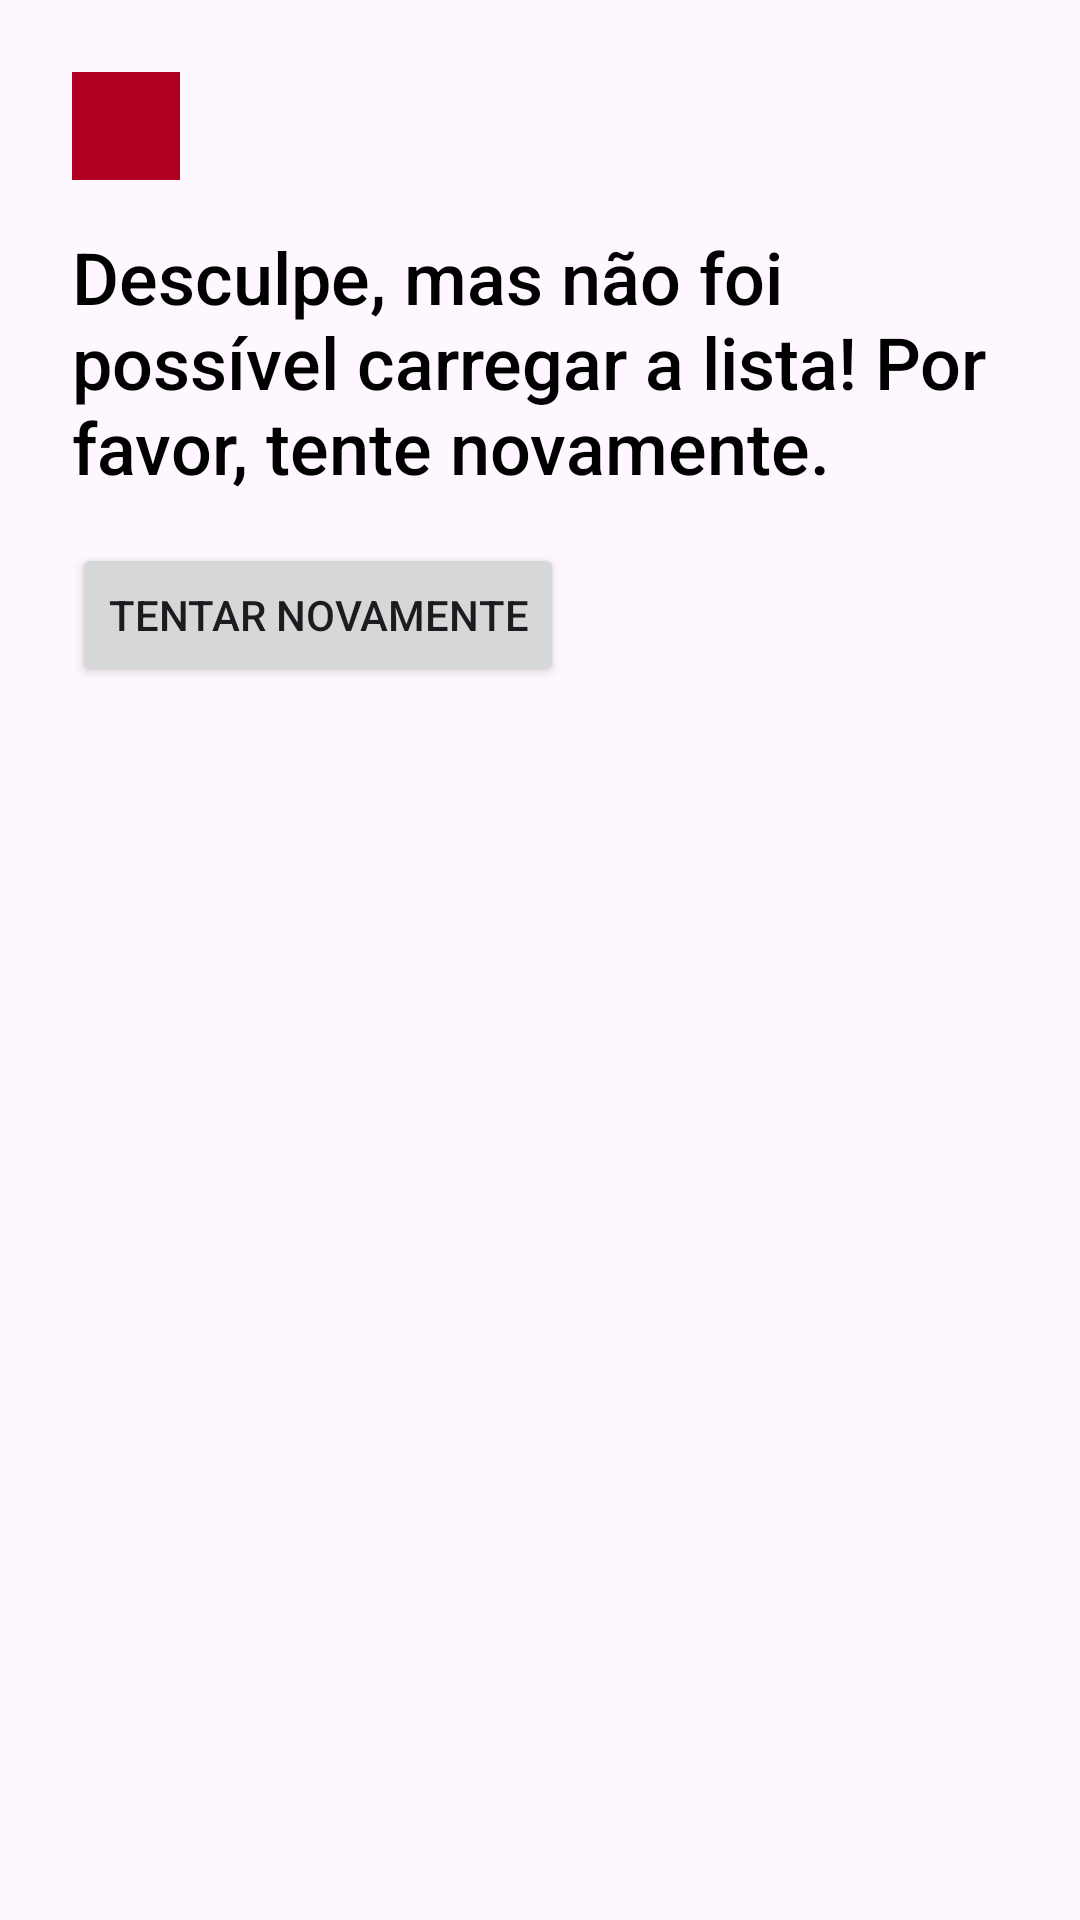

Layout XML and referenced resources for this Android screen:
<!-- AndroidManifest.xml: application theme Theme.Apprickandmorty -->
<!-- res/layout/characters_list_error.xml -->
<?xml version="1.0" encoding="utf-8"?>
<androidx.constraintlayout.widget.ConstraintLayout xmlns:android="http://schemas.android.com/apk/res/android"
    android:layout_width="match_parent"
    android:layout_height="wrap_content"
    android:padding="24dp"
    xmlns:app="http://schemas.android.com/apk/res-auto">

    <ImageView
        android:id="@+id/error_image"
        android:layout_width="36sp"
        android:layout_height="36sp"
        android:contentDescription="imagem de erro"
        android:src="@color/design_default_color_error"
        app:layout_constraintStart_toStartOf="parent"
        app:layout_constraintTop_toTopOf="parent" />

    <TextView
        android:id="@+id/title"
        style="@style/TextAppearance.AppCompat.Title"
        android:layout_width="match_parent"
        android:layout_height="wrap_content"
        app:layout_constraintStart_toStartOf="parent"
        app:layout_constraintTop_toBottomOf="@id/error_image"
        android:text="Desculpe, mas não foi possível carregar a lista! Por favor, tente novamente."
        android:textSize="24sp"
        android:layout_marginTop="16dp"
        android:textColor="@color/black" />

    <Button
        android:id="@+id/btn_try_again"
        android:layout_width="wrap_content"
        android:layout_height="wrap_content"
        app:layout_constraintStart_toStartOf="parent"
        app:layout_constraintEnd_toEndOf="parent"
        app:layout_constraintTop_toBottomOf="@id/title"
        app:layout_constraintHorizontal_bias="0"
        android:layout_marginTop="16dp"
        android:text="tentar novamente"/>

</androidx.constraintlayout.widget.ConstraintLayout>
<!-- resources referenced by this layout -->
<resources>
  <style name="Theme.Apprickandmorty" parent="Base.Theme.Apprickandmorty" />
  <style name="Base.Theme.Apprickandmorty" parent="Theme.Material3.DayNight.NoActionBar">
          
          
      </style>
  <!-- not gathered from this repository: default colours our renderer supplied (Android Studio template values) -->
  <color name="black">#FF000000</color>
</resources>
